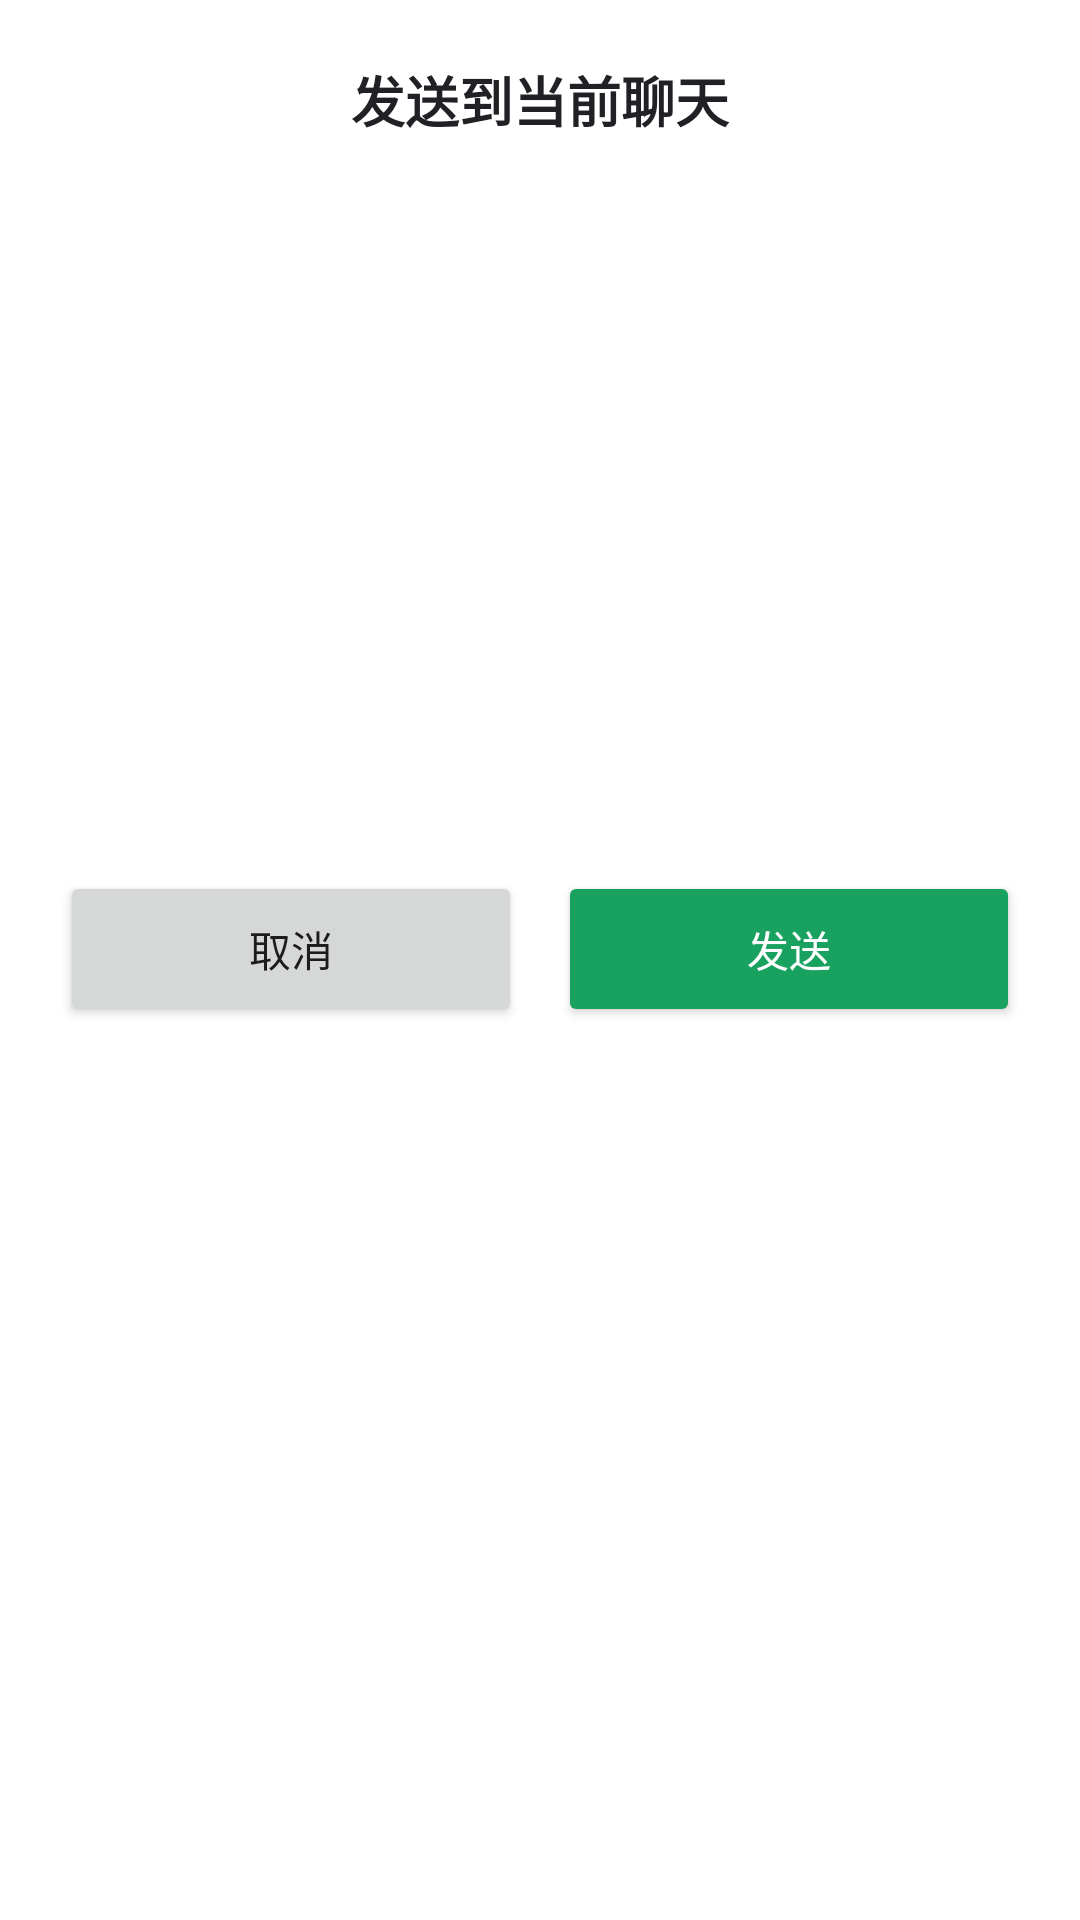

Layout XML and referenced resources for this Android screen:
<!-- AndroidManifest.xml: fallback theme Theme.MaterialComponents.DayNight.NoActionBar -->
<!-- res/layout/sdk_expression_send_sheet.xml -->
<?xml version="1.0" encoding="utf-8"?>
<LinearLayout xmlns:android="http://schemas.android.com/apk/res/android"
    android:layout_width="match_parent"
    android:layout_height="wrap_content"
    android:background="@drawable/shape_expression_send_sheet"
    android:orientation="vertical"
    android:padding="20dp">

    <TextView
        android:layout_width="match_parent"
        android:layout_height="wrap_content"
        android:gravity="center"
        android:text="发送到当前聊天"
        android:textColor="#FF202124"
        android:textSize="18sp"
        android:textStyle="bold" />

    <ImageView
        android:id="@+id/expression_send_preview"
        android:layout_width="match_parent"
        android:layout_height="220dp"
        android:layout_marginTop="12dp"
        android:contentDescription="待发送图片预览"
        android:scaleType="fitCenter" />

    <TextView
        android:id="@+id/expression_send_error"
        android:layout_width="match_parent"
        android:layout_height="wrap_content"
        android:layout_marginTop="8dp"
        android:gravity="center"
        android:textColor="#FFB3261E"
        android:visibility="gone" />

    <LinearLayout
        android:id="@+id/expression_send_fallbacks"
        android:layout_width="match_parent"
        android:layout_height="wrap_content"
        android:layout_marginTop="8dp"
        android:orientation="horizontal"
        android:visibility="gone">

        <Button
            android:id="@+id/expression_send_save"
            android:layout_width="0dp"
            android:layout_height="48dp"
            android:layout_weight="1"
            android:text="保存到相册" />

        <Button
            android:id="@+id/expression_send_copy"
            android:layout_width="0dp"
            android:layout_height="48dp"
            android:layout_marginStart="8dp"
            android:layout_weight="1"
            android:text="复制图片" />
    </LinearLayout>

    <LinearLayout
        android:layout_width="match_parent"
        android:layout_height="wrap_content"
        android:layout_marginTop="12dp"
        android:orientation="horizontal">

        <Button
            android:id="@+id/expression_send_cancel"
            android:layout_width="0dp"
            android:layout_height="52dp"
            android:layout_weight="1"
            android:text="取消" />

        <Button
            android:id="@+id/expression_send_confirm"
            android:layout_width="0dp"
            android:layout_height="52dp"
            android:layout_marginStart="12dp"
            android:layout_weight="1"
            android:backgroundTint="#FF19A15F"
            android:text="发送"
            android:textColor="#FFFFFFFF" />
    </LinearLayout>
</LinearLayout>
<!-- resources referenced by this layout -->
<resources>

</resources>
